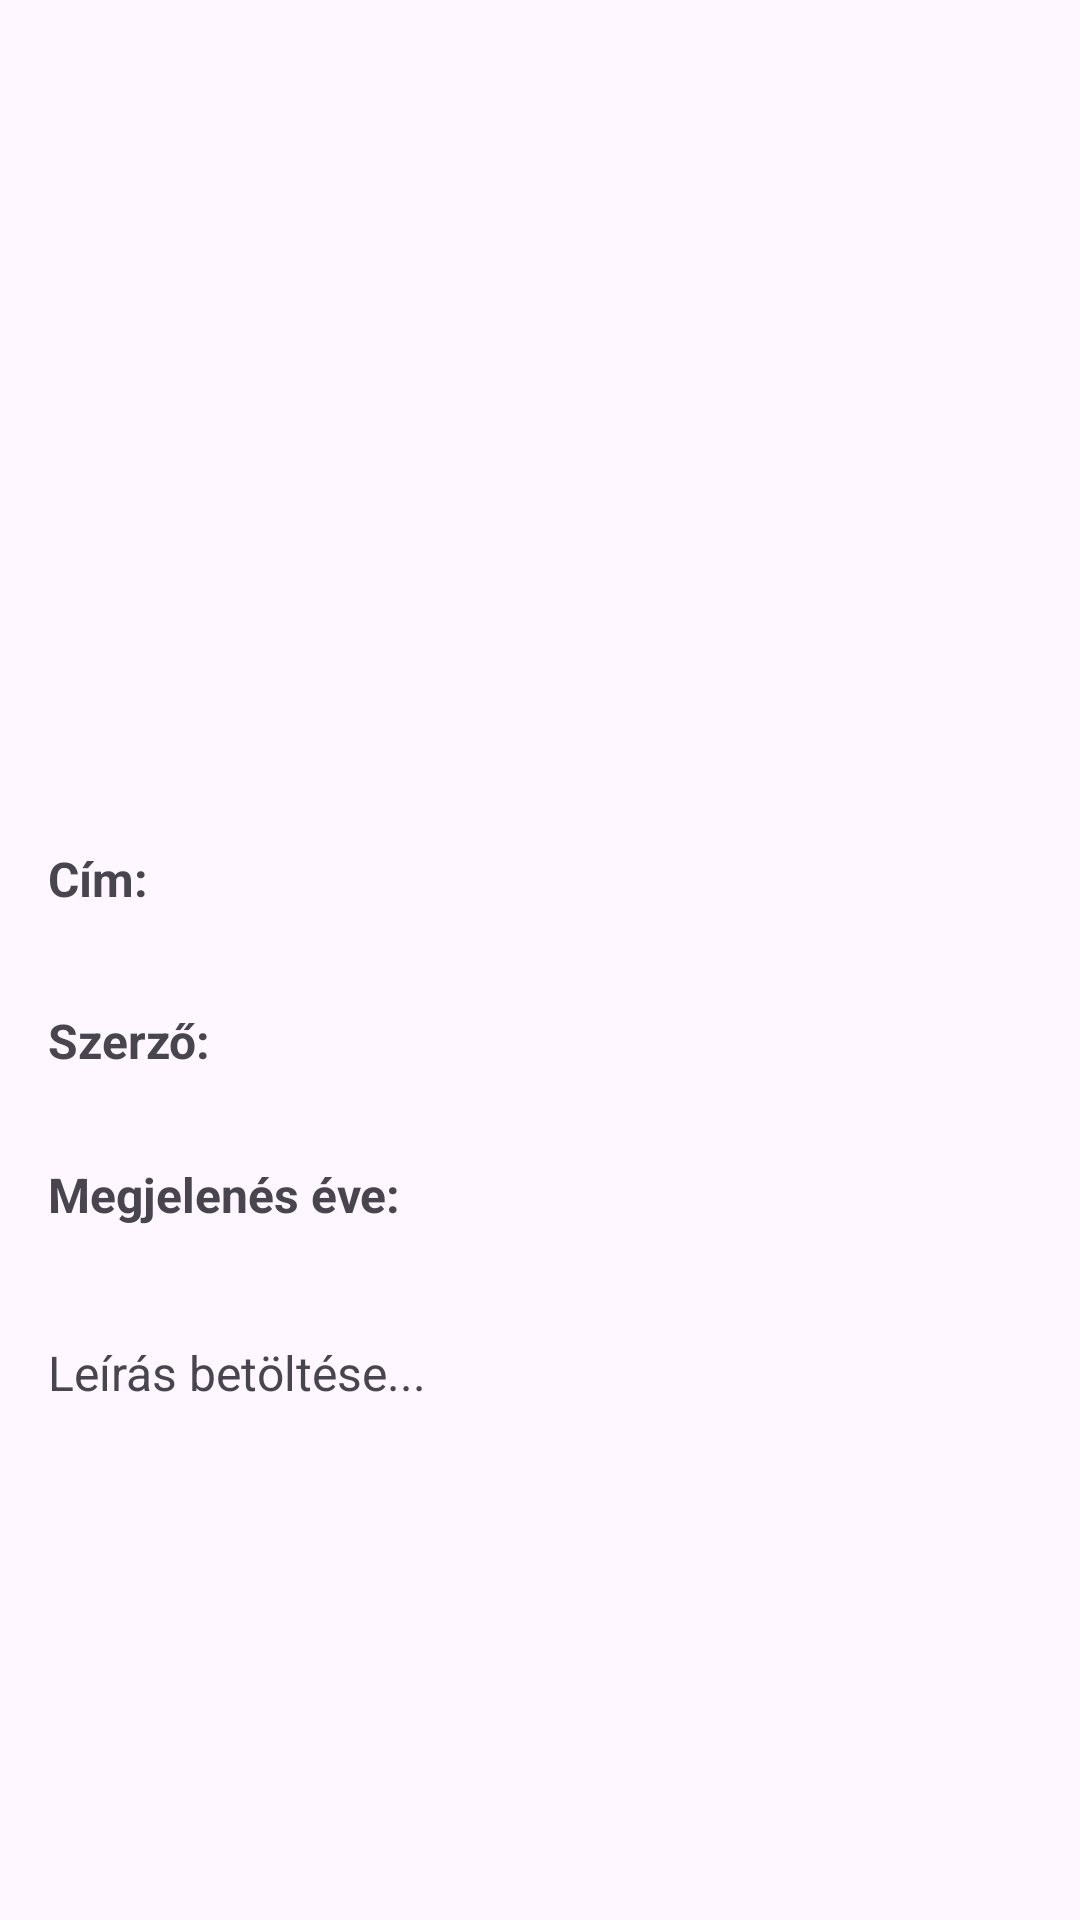

This screen was rendered from an Android layout file. Write that file and the resources it references.
<!-- AndroidManifest.xml: application theme Theme.OpenLibraryCatalog -->
<!-- res/layout/fragment_book_detail.xml -->
<?xml version="1.0" encoding="utf-8"?>
<ScrollView xmlns:android="http://schemas.android.com/apk/res/android"
    android:layout_width="match_parent"
    android:layout_height="match_parent"
    android:padding="16dp">

    <LinearLayout
        android:layout_width="match_parent"
        android:layout_height="wrap_content"
        android:orientation="vertical">

        
        <ImageView
            android:id="@+id/detailImageCover"
            android:layout_width="match_parent"
            android:layout_height="250dp"
            android:scaleType="centerCrop"
            android:src="@drawable/ic_launcher_background" />

        
        <TextView
            android:id="@+id/detailLabelTitle"
            android:layout_width="match_parent"
            android:layout_height="wrap_content"
            android:text="Cím:"
            android:textStyle="bold"
            android:textSize="16sp"
            android:paddingTop="16dp" />

        <TextView
            android:id="@+id/detailTextTitle"
            android:layout_width="match_parent"
            android:layout_height="wrap_content"
            android:textSize="18sp" />

        
        <TextView
            android:id="@+id/detailLabelAuthor"
            android:layout_width="match_parent"
            android:layout_height="wrap_content"
            android:text="Szerző:"
            android:textStyle="bold"
            android:textSize="16sp"
            android:paddingTop="8dp" />

        <TextView
            android:id="@+id/detailTextAuthor"
            android:layout_width="match_parent"
            android:layout_height="wrap_content"
            android:textSize="16sp" />

        
        <TextView
            android:id="@+id/detailLabelYear"
            android:layout_width="match_parent"
            android:layout_height="wrap_content"
            android:text="Megjelenés éve:"
            android:textStyle="bold"
            android:textSize="16sp"
            android:paddingTop="8dp" />

        <TextView
            android:id="@+id/detailTextYear"
            android:layout_width="match_parent"
            android:layout_height="wrap_content"
            android:textSize="16sp" />





        
        <TextView
            android:id="@+id/detailTextDescription"
            android:layout_width="match_parent"
            android:layout_height="wrap_content"
            android:text="Leírás betöltése..."
            android:textSize="16sp"
            android:paddingTop="16dp" />

    </LinearLayout>
</ScrollView>
<!-- resources referenced by this layout -->
<resources>
  <style name="Theme.OpenLibraryCatalog" parent="Base.Theme.OpenLibraryCatalog" />
  <style name="Base.Theme.OpenLibraryCatalog" parent="Theme.Material3.DayNight.NoActionBar">
          
          
      </style>
</resources>
